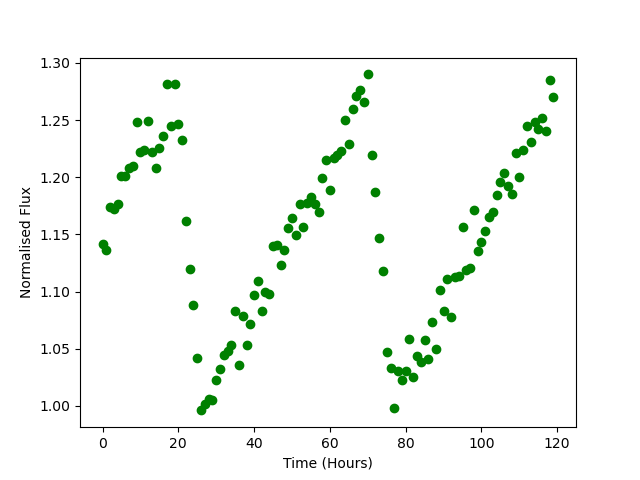

The file beside this chart, header and first rows:
Time, Flux
0.0, 1.142
1.0, 1.136
2.0, 1.174
3.0, 1.173
4.0, 1.176
5.0, 1.201
6.0, 1.201
7.0, 1.208
8.0, 1.21
9.0, 1.248
10.0, 1.222
11.0, 1.224
12.0, 1.249
13.0, 1.222
14.0, 1.208
15.0, 1.225
16.0, 1.236
17.0, 1.282
18.0, 1.245
19.0, 1.281
20.0, 1.247
21.0, 1.232
22.0, 1.161
23.0, 1.12
24.0, 1.088
25.0, 1.042
26.0, 0.996
27.0, 1.002
28.0, 1.006
29.0, 1.005
30.0, 1.022
31.0, 1.032
32.0, 1.045
33.0, 1.048
34.0, 1.053
35.0, 1.083
36.0, 1.035
37.0, 1.079
38.0, 1.053
39.0, 1.071
40.0, 1.097
41.0, 1.109
42.0, 1.083
43.0, 1.1
44.0, 1.097
45.0, 1.14
46.0, 1.141
47.0, 1.123
48.0, 1.136
49.0, 1.155
50.0, 1.164
51.0, 1.149
52.0, 1.177
53.0, 1.157
54.0, 1.177
55.0, 1.183
56.0, 1.177
57.0, 1.17
58.0, 1.199
59.0, 1.215
... 60 more rows
